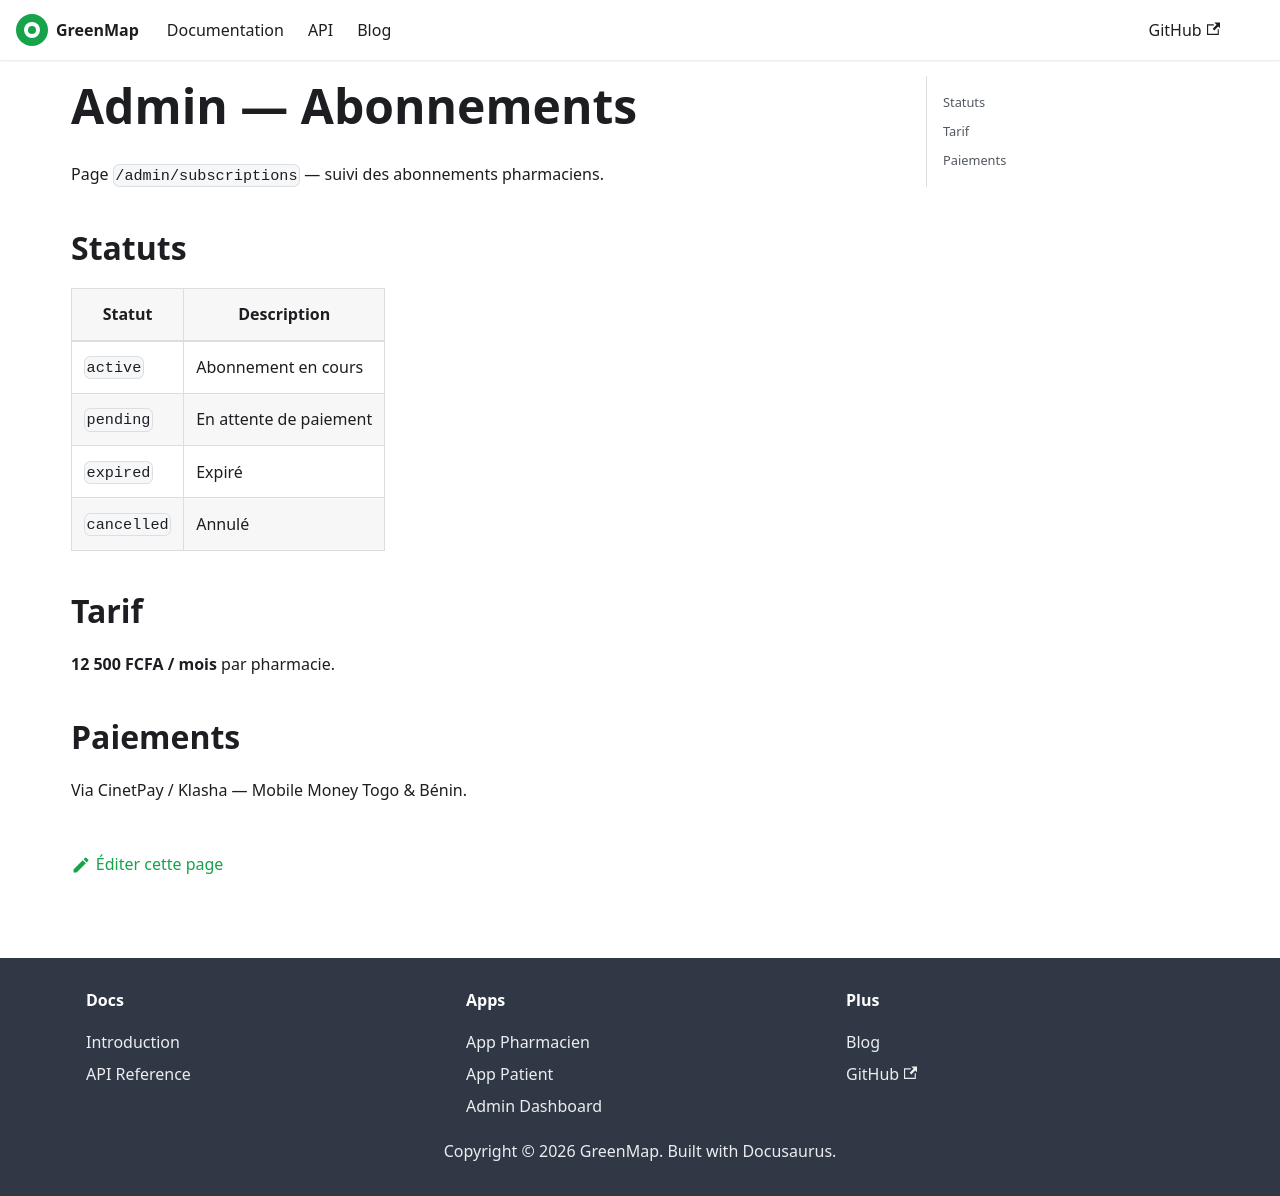

repository: OpenForge26/greenmap-docs · page: docs/admin/subscriptions.html · generator: docusaurus

---
sidebar_position: 3
title: Abonnements
---

# Admin — Abonnements

Page `/admin/subscriptions` — suivi des abonnements pharmaciens.

## Statuts

| Statut | Description |
|---|---|
| `active` | Abonnement en cours |
| `pending` | En attente de paiement |
| `expired` | Expiré |
| `cancelled` | Annulé |

## Tarif

**12 500 FCFA / mois** par pharmacie.

## Paiements

Via CinetPay / Klasha — Mobile Money Togo & Bénin.
